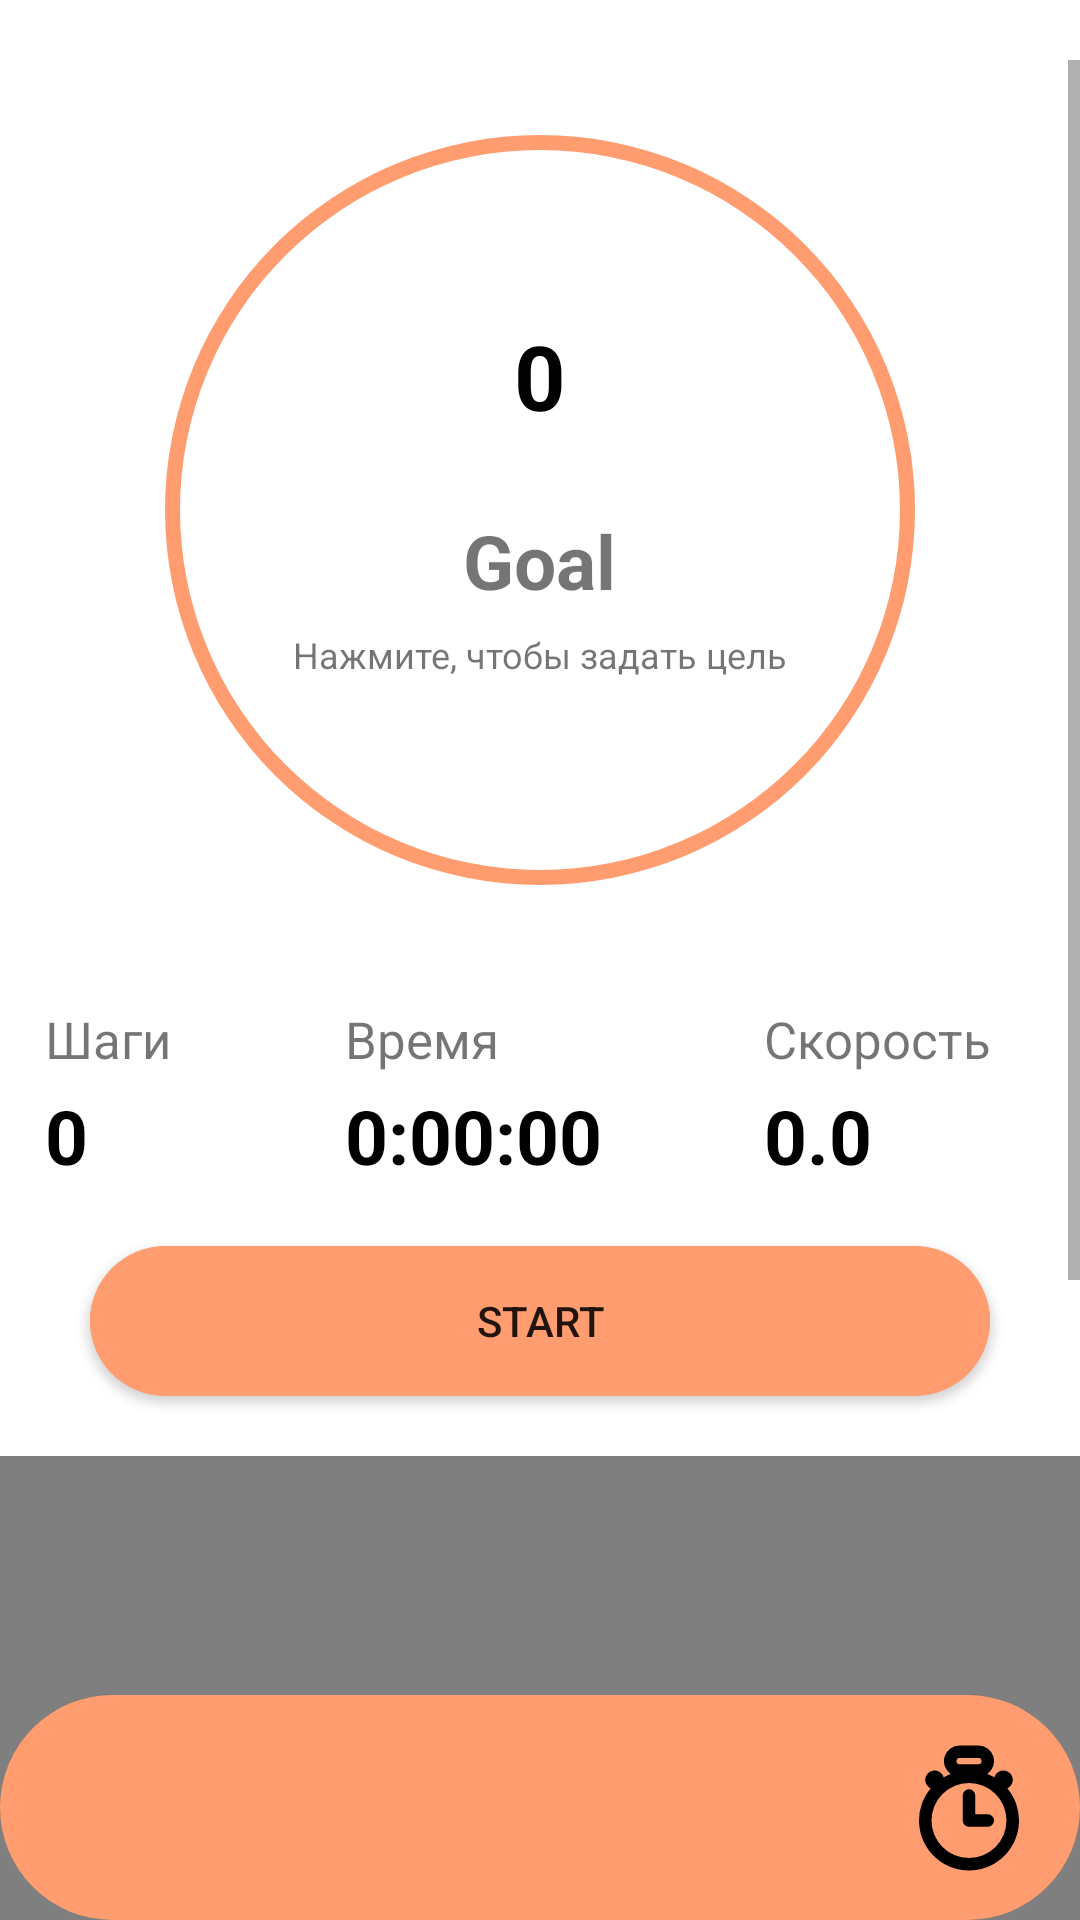

Here is an Android app screen rendered from its layout file. Give the layout XML and the strings, colors and styles it references.
<!-- AndroidManifest.xml: application theme Theme.GPSTracker -->
<!-- res/layout/activity_training.xml -->
<?xml version="1.0" encoding="utf-8"?>
<RelativeLayout xmlns:android="http://schemas.android.com/apk/res/android"
    xmlns:app="http://schemas.android.com/apk/res-auto"
    xmlns:tools="http://schemas.android.com/tools"
    android:id="@+id/Constrain"
    android:theme="@style/Theme.GPSTracker"
    android:layout_width="match_parent"
    android:layout_height="match_parent"
    android:layout_marginStart="10dp"
    android:layout_marginEnd="10dp"
    tools:context=".TrainingActivity">

        <ScrollView
            android:id="@+id/scrollView"
            android:layout_width="match_parent"
            android:layout_height="wrap_content"
            app:layout_constraintStart_toStartOf="parent"
            app:layout_constraintTop_toTopOf="parent"
            android:layout_marginTop="20dp">

            <RelativeLayout
                android:layout_width="match_parent"
                android:layout_height="match_parent">


                <RelativeLayout
                    android:id="@+id/dis_bar"
                    android:layout_width="wrap_content"
                    android:layout_height="wrap_content"
                    android:layout_centerHorizontal="true">

                    <TextView
                        android:id="@+id/tvTotal"
                        android:layout_width="wrap_content"
                        android:layout_height="wrap_content"
                        android:layout_centerHorizontal="true"
                        android:layout_marginTop="85dp"
                        android:text="0"
                        android:textColor="@color/black"
                        android:textSize="30dp"
                        android:textStyle="bold" />

                    <TextView
                        android:id="@+id/tvRest"
                        android:layout_width="wrap_content"
                        android:layout_height="wrap_content"
                        android:layout_centerHorizontal="true"
                        android:layout_marginTop="150dp"
                        android:onClick="onClickDistance"
                        android:text="Goal"
                        android:textSize="25dp"
                        android:textStyle="bold" />
                    <TextView
                        android:id="@+id/txt_goal"
                        android:layout_width="wrap_content"
                        android:layout_height="wrap_content"
                        android:text="Нажмите, чтобы задать цель"
                        android:layout_centerHorizontal="true"
                        android:layout_marginTop="190dp"
                        android:textSize="12dp"/>

                    <ProgressBar
                        android:id="@+id/progressBar"
                        style="?android:attr/progressBarStyleHorizontal"
                        android:layout_width="300dp"
                        android:layout_height="300dp"
                        android:layout_marginStart="10dp"
                        android:layout_marginEnd="10dp"
                        android:background="@drawable/circular_shape"
                        android:progressDrawable="@drawable/circular_progressbar" />
                </RelativeLayout>


                <LinearLayout
                    android:id="@+id/parametrs"
                    android:layout_width="match_parent"
                    android:layout_height="wrap_content"
                    android:layout_below="@+id/dis_bar"
                    android:layout_marginTop="15dp"
                    android:orientation="horizontal">

                    <LinearLayout
                        android:layout_width="wrap_content"
                        android:layout_height="wrap_content"
                        android:layout_marginStart="15dp"
                        android:orientation="vertical">

                        <TextView
                            android:layout_width="wrap_content"
                            android:layout_height="wrap_content"
                            android:text="Шаги"
                            android:textSize="17dp" />

                        <TextView
                            android:id="@+id/steps"
                            android:layout_width="wrap_content"
                            android:layout_height="wrap_content"
                            android:layout_marginTop="4dp"
                            android:text="0"
                            android:textColor="@color/black"
                            android:textSize="25sp"
                            android:textStyle="bold" />
                    </LinearLayout>

                    <LinearLayout
                        android:layout_width="wrap_content"
                        android:layout_height="wrap_content"
                        android:layout_marginStart="58dp"
                        android:orientation="vertical">

                        <TextView
                            android:layout_width="wrap_content"
                            android:layout_height="wrap_content"
                            android:text="Время"
                            android:textSize="17dp" />

                        <TextView
                            android:id="@+id/chron"
                            android:layout_width="wrap_content"
                            android:layout_height="wrap_content"
                            android:layout_marginTop="4dp"
                            android:text="0:00:00"
                            android:textColor="@color/black"
                            android:textSize="25sp"
                            android:textStyle="bold" />
                    </LinearLayout>

                    <LinearLayout
                        android:layout_width="wrap_content"
                        android:layout_height="wrap_content"
                        android:layout_marginStart="54dp"
                        android:orientation="vertical">

                        <TextView
                            android:layout_width="wrap_content"
                            android:layout_height="wrap_content"
                            android:text="Скорость"
                            android:textSize="17dp" />

                        <TextView
                            android:id="@+id/tvVelocity"
                            android:layout_width="wrap_content"
                            android:layout_height="wrap_content"
                            android:layout_marginTop="4dp"
                            android:text="0.0"
                            android:textColor="@color/black"
                            android:textSize="25sp"
                            android:textStyle="bold" />
                    </LinearLayout>

                </LinearLayout>

                <Button
                    android:id="@+id/start_time"
                    android:layout_width="300dp"
                    android:layout_height="50dp"
                    android:layout_below="@+id/parametrs"
                    android:layout_centerHorizontal="true"
                    android:layout_marginTop="20dp"
                    android:background="@drawable/bg_border_training"
                    android:onClick="onClickStart"
                    android:text="Start" />

                <RelativeLayout
                    android:id="@+id/map"
                    android:layout_width="match_parent"
                    android:layout_height="400dp"
                    android:layout_below="@+id/start_time"
                    android:layout_marginTop="20dp">

                    <com.yandex.mapkit.mapview.MapView
                        android:id="@+id/mapview"
                        android:layout_width="match_parent"
                        android:layout_height="match_parent">

                        <ImageView
                            android:id="@+id/transparent_image"
                            android:layout_width="match_parent"
                            android:layout_height="match_parent" />
                    </com.yandex.mapkit.mapview.MapView>

                </RelativeLayout>

                <TextView
                    android:layout_width="wrap_content"
                    android:layout_height="80dp"
                    android:layout_below="@+id/map" />

            </RelativeLayout>
        </ScrollView>

    <LinearLayout
        android:layout_width="match_parent"
        android:layout_height="75dp"
        android:layout_alignParentBottom="true"
        android:orientation="horizontal"
        android:background = "@drawable/bg_menu">

        <ImageView
            android:id="@+id/image_person"
            android:layout_width="50dp"
            android:layout_height="match_parent"
            android:src="@drawable/person_svgrepo_com"
            android:layout_marginStart="40dp"/>
        <ImageView
            android:id="@+id/image_home"
            android:layout_width="50dp"
            android:layout_height="match_parent"
            android:src="@drawable/icon_home"
            android:layout_marginStart="80dp"/>
        <ImageView
            android:id="@+id/image_training"
            android:layout_width="50dp"
            android:layout_height="match_parent"
            android:src="@drawable/chronometer_svgrepo_com"
            android:layout_marginStart="78dp"
            />


    </LinearLayout>
    




</RelativeLayout>
<!-- resources referenced by this layout -->
<resources>
  <color name="black">#FF000000</color>
  <!-- drawable bg_border_training (drawable) -->
  <?xml version="1.0" encoding="utf-8"?>
  <layer-list xmlns:android="http://schemas.android.com/apk/res/android">
      <item>
          <shape android:shape="rectangle">
              <solid android:color="#937C5F"/>
              <corners android:radius="40dp" />
          </shape>
      </item>
  
      <item
          android:left="0dp"
          android:right="0dp"
          android:top="2dp"
          android:bottom="2dp">
          <shape android:shape="rectangle">
              <solid android:color="#FFF6D4"/>
              <corners android:radius="40dp" />
          </shape>
      </item>
  </layer-list>
  <!-- drawable bg_menu (drawable) -->
  <?xml version="1.0" encoding="utf-8"?>
  <layer-list xmlns:android="http://schemas.android.com/apk/res/android">
      <item>
          <shape android:shape="rectangle">
              <solid android:color="#937C5F"/>
              <corners android:radius="40dp" />
          </shape>
      </item>
  
      <item
          android:left="0dp"
          android:right="0dp"
          android:top="0dp"
          android:bottom="0dp">
          <shape android:shape="rectangle">
              <solid android:color="@color/colorPrimary"/>
              <corners android:radius="40dp" />
          </shape>
      </item>
  </layer-list>
  <!-- drawable chronometer_svgrepo_com (drawable) -->
  <vector xmlns:android="http://schemas.android.com/apk/res/android" android:height="24dp" android:viewportHeight="24" android:viewportWidth="24" android:width="24dp">
        
      <path android:fillColor="#000000" android:pathData="M13,13h2a1,1 0,0 1,0 2L12,15a0.997,0.997 0,0 1,-1 -1L11,10a1,1 0,1 1,2 0v3zM5.869,8.861a1.5,1.5 0,1 1,2.077 -1.76,7.967 7.967,0 0,1 1.126,-0.548A2.5,2.5 0,0 1,10.5 2h3a2.5,2.5 0,0 1,1.428 4.553c0.39,0.154 0.767,0.337 1.126,0.548a1.5,1.5 0,1 1,2.077 1.76,8 8,0 1,1 -12.263,0zM12,20A6,6 0,1 0,12 8a6,6 0,0 0,0 12zM10.5,4a0.5,0.5 0,0 0,0 1h3a0.5,0.5 0,0 0,0 -1h-3z"/>
      
  </vector>
  <!-- drawable circular_progressbar (drawable) -->
  <?xml version="1.0" encoding="utf-8"?>
  <rotate xmlns:android="http://schemas.android.com/apk/res/android"
      android:fromDegrees="270"
      android:toDegrees="270">
      <shape
          android:shape="ring"
          android:innerRadiusRatio="2.5"
          android:thickness="10dp"
          android:useLevel="true"
          >
          <gradient
              android:endColor="#DC863A"
              android:startColor="#F68929"
              android:angle="0"
              android:type = "sweep"
              android:useLevel="false"
              />
      </shape>
  </rotate>
  <!-- drawable circular_shape (drawable) -->
  <?xml version="1.0" encoding="utf-8"?>
  <shape xmlns:android="http://schemas.android.com/apk/res/android"
      android:innerRadiusRatio="2.5"
      android:shape="ring"
      android:thickness="5dp"
      android:useLevel="false"
      >
      <solid
          android:color="@color/colorPrimary"/>
  </shape>
  <!-- mipmap ic_person: webp bitmap (mipmap-hdpi, 2206 bytes) -->
  <style name="Theme.GPSTracker" parent="AppTheme" />
  <color name="colorPrimary">#FF9D70</color>
  <style name="AppTheme" parent="Theme.MaterialComponents.DayNight">
          <item name="colorPrimary">@color/colorPrimary</item>
          <item name="colorPrimaryDark">@color/blue</item>
          <item name="colorAccent">@color/colorAccent</item>
          <item name="backgroundColor">@color/black</item>
          <item name="backgroundTint">@color/colorBackgroundTint</item>
      </style>
  <color name="blue">#2A63F6</color>
  <color name="colorAccent">#2196F3</color>
  <color name="colorBackgroundTint">#FF9D70</color>
</resources>
